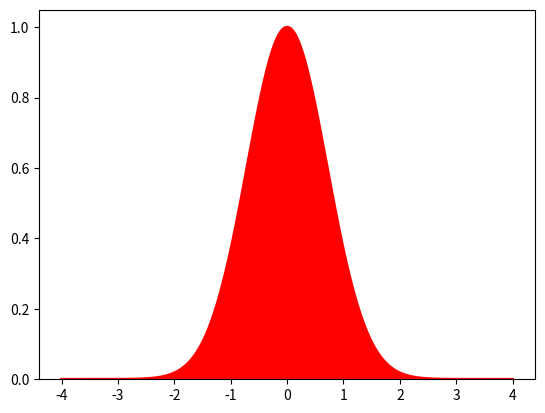

Python code for this plot:
#!/usr/bin/env python
# -*- coding: utf-8 -*-


# TODO: Importez vos modules ici
import numpy as np
import math
import matplotlib.pyplot as plt
from matplotlib.patches import Polygon
from scipy import integrate


# TODO: Définissez vos fonctions ici (il en manque quelques unes)
def linear_values() -> np.ndarray:
    return np.linspace(-1.3, 2.5, 64)


def coordinate_conversion(cartesian_coordinates: np.ndarray) -> np.ndarray:
    return np.array([math.sqrt(cartesian_coordinates[0] ** 2 + cartesian_coordinates[1] ** 2),
                     np.arctan(cartesian_coordinates[1] / cartesian_coordinates[0])])


def find_closest_index(values: np.ndarray, number: float) -> int:
    if number < values[0]:
        return 0
    elif number > values[-1]:
        return len(values) - 1

    for index, elem in enumerate(values):
        if elem == number:
            return np.where(values == values[index - 1])[0][0]
        else:
            return np.where(values == values[index - 1])[0][0]


def plot():
    x = np.linspace(-1, 1, 250)
    y = x ** 2 * np.sin(1/(x ** 2)) + x

    plt.plot(x, y)
    plt.xlabel("x")
    plt.ylabel("y")
    plt.show()


def plot2():
    # x = np.linspace(-4, 4, 250)
    # y = x ** 2 * np.sin(1/(x ** 2)) + x
    #
    def f(x):
        return np.exp(-x ** 2)
    integrale = integrate.quad(f, -np.inf, np.inf)
    print(integrale)

    ix = np.linspace(-4, 4, 250)
    iy = f(ix)

    fig, ax = plt.subplots()
    ax.plot(ix, iy, 'r', linewidth=2)
    ax.set_ylim(bottom=0)
    ax.fill_between(ix, 0, iy, facecolor='red')
    plt.show()

if __name__ == '__main__':
    # TODO: Appelez vos fonctions ici
    #print(linear_values())
    #print(coordinate_conversion(np.array([1, 5])))
    #print(find_closest_index(np.array([1, 10, 100, 1000, 10000, 100000]), -1))
    #plot()
    plot2()